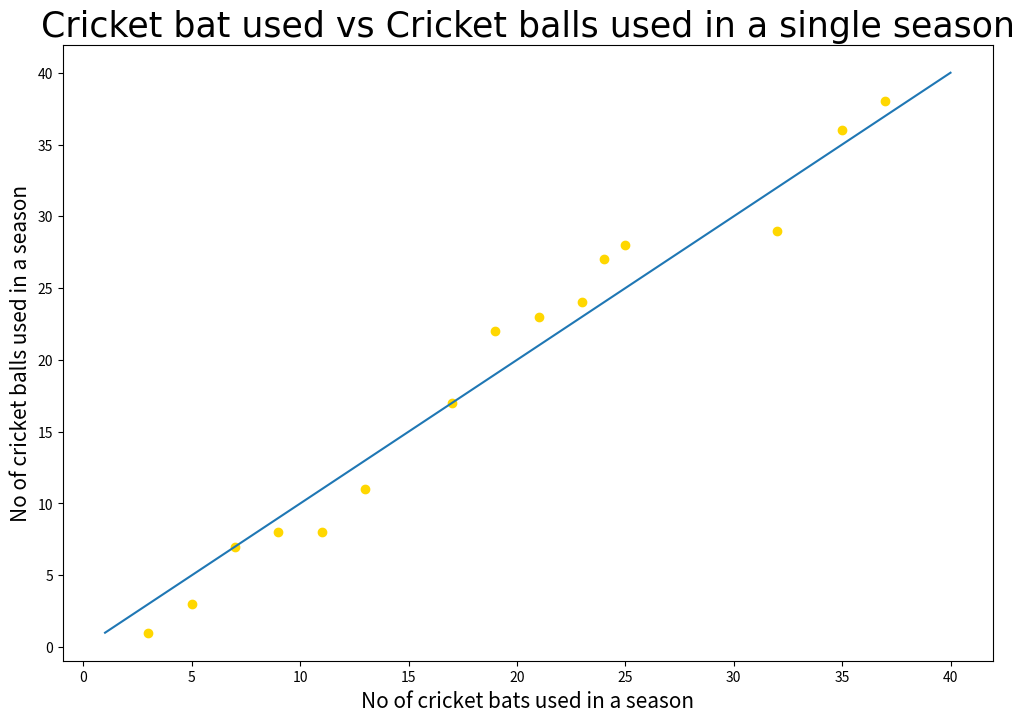
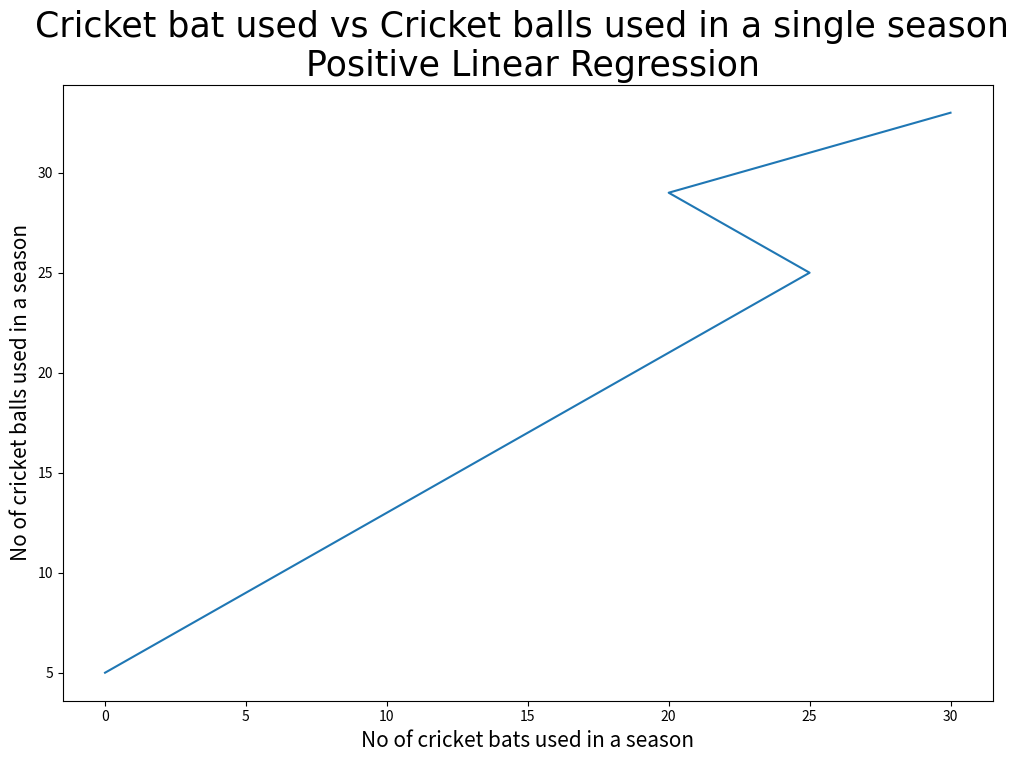
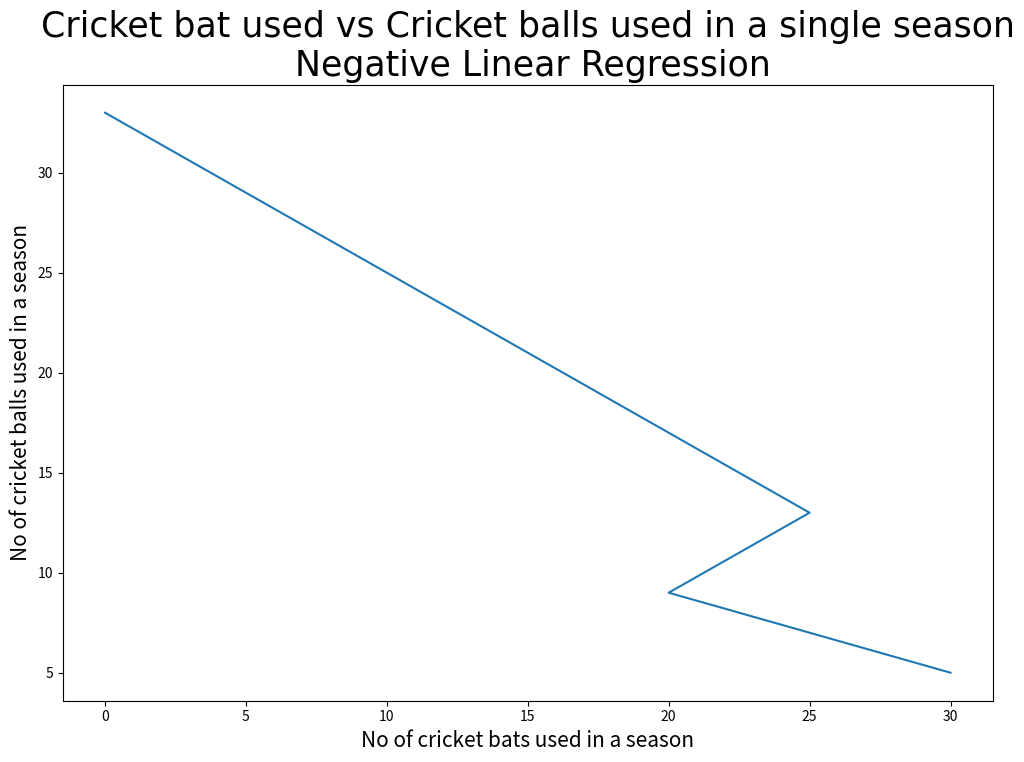

Source code (Python) for these figures, in order:
import numpy as np
import matplotlib.pyplot as plt

#no of cricket bat used in a split
n_cricket = np.array([3,5,7,9,11,13,17,19,21,23,24,25,32,35,37])
#no of balls used in a split
n_balls = np.array([1,3,7,8,8,11,17,22,23,24,27,28,29,36,38])
x1 = np.array([1,5,10,15,20,25,35,40])
y1 = np.array([1,5,10,15,20,25,35,40])
plt.figure(figsize=(12,8))
plt.xlabel("No of cricket bats used in a season",fontsize=15)
plt.ylabel("No of cricket balls used in a season",fontsize=15)
plt.scatter(n_cricket,n_balls,color='gold')
plt.plot(x1,y1)
plt.title("Cricket bat used vs Cricket balls used in a single season",fontname='Bradley Hand ITC',fontsize=25)

plt.show()

print("--------------------------------------------------")

import numpy as np
import matplotlib.pyplot as plt

#no of cricket bat used in a split
n_cricket = np.array([3,5,7,9,11,13,17,19,21,23,24,25,32,35,37])
#no of balls used in a split
n_balls = np.array([1,3,7,8,8,11,17,22,23,24,27,28,29,36,38])
x1 = np.array([0,5,10,15,20,25,20,30])
y1 = np.array([5,9,13,17,21,25,29,33])
plt.figure(figsize=(12,8))
plt.xlabel("No of cricket bats used in a season",fontsize=15)
plt.ylabel("No of cricket balls used in a season",fontsize=15)
#plt.scatter(n_cricket,n_balls,color='gold')
plt.plot(x1,y1)
plt.title("Cricket bat used vs Cricket balls used in a single season \n Positive Linear Regression",fontname='Bradley Hand ITC',fontsize=25)

plt.show()
print("--------------------------------------------------")

import numpy as np
import matplotlib.pyplot as plt
try:
    #no of cricket bat used in a split
    n_cricket = np.array([3,5,7,9,11,13,17,19,21,23,24,25,32,35,37])
    #no of balls used in a split
    n_balls = np.array([1,3,7,8,8,11,17,22,23,24,27,28,29,36,38])
    x1 = np.array([0,5,10,15,20,25,20,30])
    y1 = np.array([33,29,25,21,17,13,9,5])
    plt.figure(figsize=(12,8))
    plt.xlabel("No of cricket bats used in a season",fontsize=15)
    plt.ylabel("No of cricket balls used in a season",fontsize=15)
    #plt.scatter(n_cricket,n_balls,color='gold')
    plt.plot(x1,y1)
    plt.title("Cricket bat used vs Cricket balls used in a single season\n Negative Linear Regression",fontname='Bradley Hand ITC',fontsize=25)

    plt.show()
except:
    print("Error 404 not found!")


print("--------------------------------------------------")